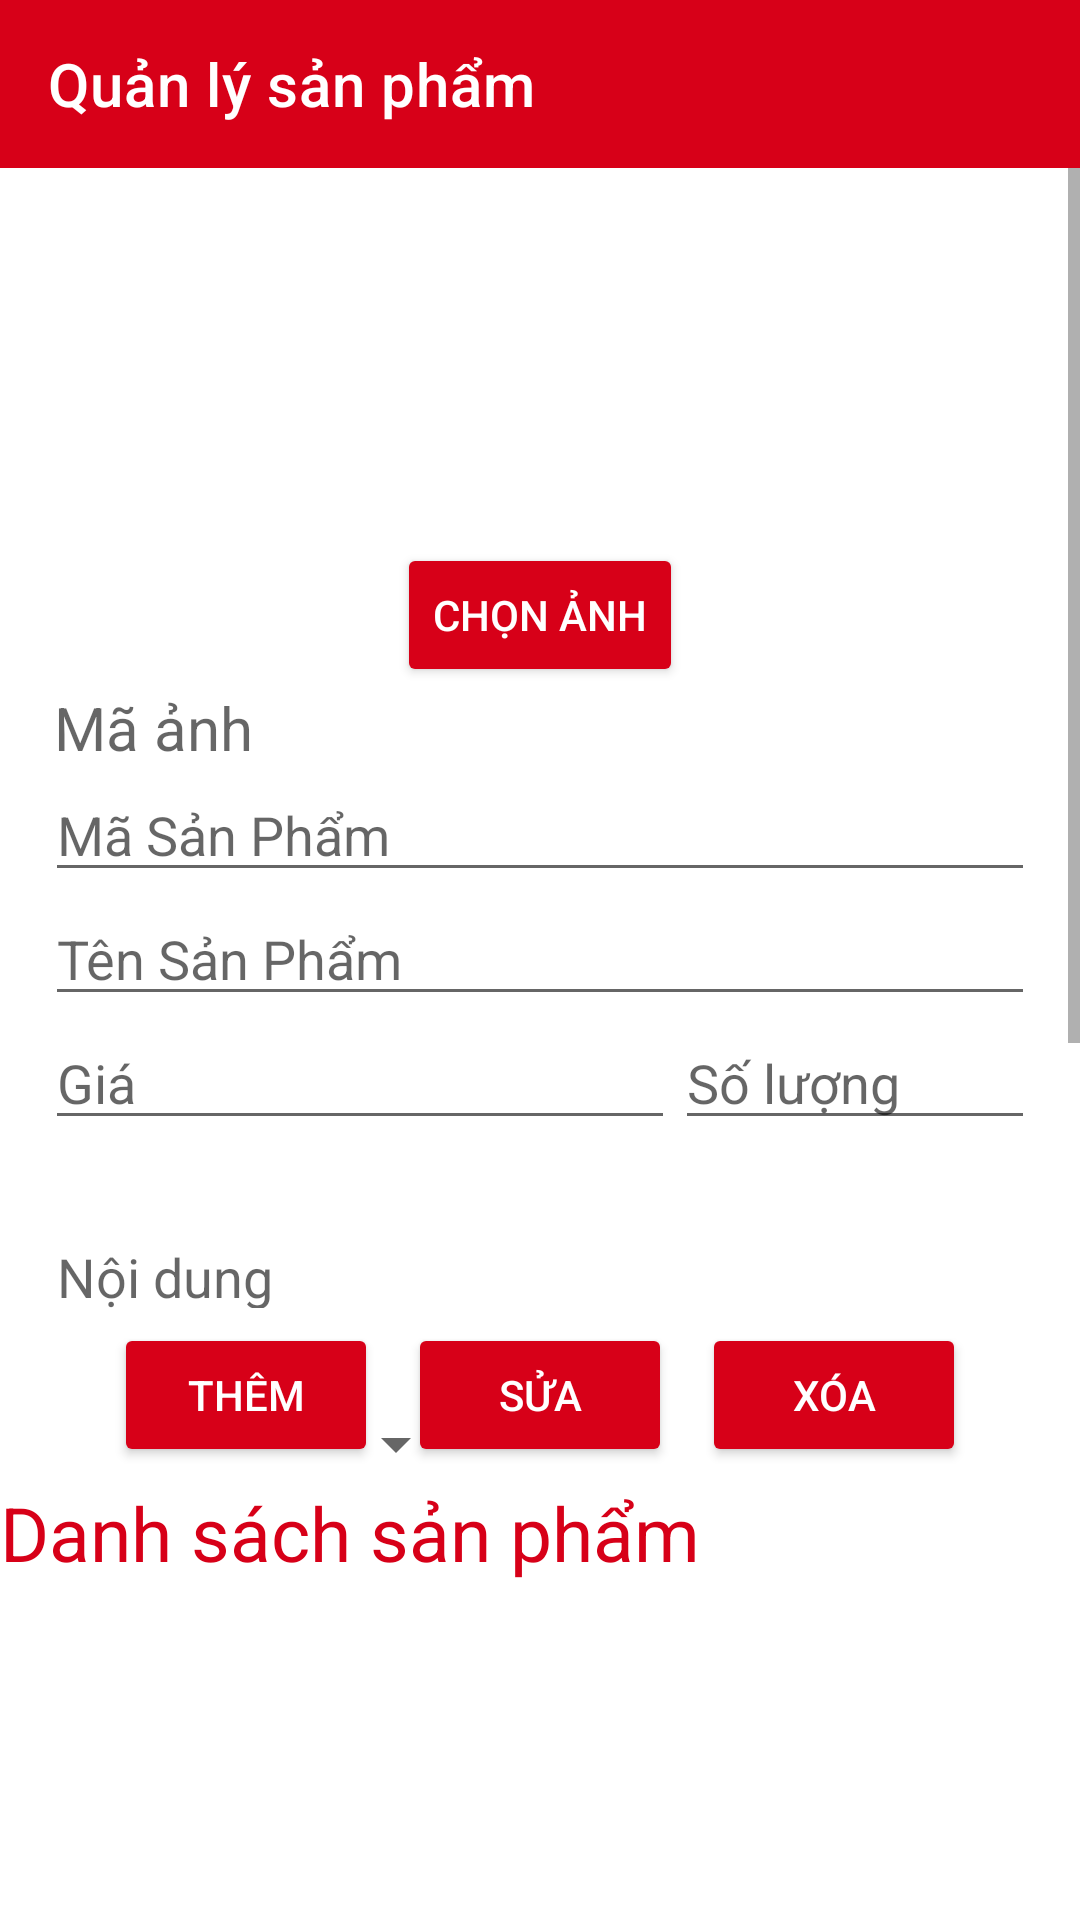

Android layout source for this screen:
<!-- AndroidManifest.xml: application theme Theme.AppBanDienThoai -->
<!-- res/layout/activity_qlsan_pham.xml -->
<?xml version="1.0" encoding="utf-8"?>
<LinearLayout xmlns:android="http://schemas.android.com/apk/res/android"
    xmlns:app="http://schemas.android.com/apk/res-auto"
    xmlns:tools="http://schemas.android.com/tools"
    android:layout_width="match_parent"
    android:layout_height="match_parent"
    android:orientation="vertical"
    tools:context=".Activity.QLSanPhamActivity">
    <androidx.appcompat.widget.Toolbar
        android:id="@+id/toolbarSP"
        android:layout_width="match_parent"
        android:layout_height="wrap_content"
        android:background="#d70018"
        android:backgroundTint="#d70018"
        android:minHeight="?attr/actionBarSize"
        android:theme="?attr/actionBarTheme"
        app:title="Quản lý sản phẩm"
        app:titleTextColor="@color/white" />

    <ScrollView
        android:layout_width="match_parent"
        android:layout_height="380dp">

        <LinearLayout
            android:layout_width="match_parent"
            android:layout_height="wrap_content"
            android:orientation="vertical"
            android:padding="15dp">

            <ImageView
                android:id="@+id/imgSP"
                android:layout_width="100dp"
                android:layout_height="100dp"
                android:layout_gravity="center"
                tools:srcCompat="@drawable/sanpham" />

            <Button
                android:layout_marginTop="10dp"
                android:id="@+id/btn_selectimg"
                android:layout_width="wrap_content"
                android:layout_height="wrap_content"
                android:layout_gravity="center"
                android:backgroundTint="#d70018"
                android:text="chọn ảnh"
                android:textColor="@color/white" />

            <TextView
                android:id="@+id/tvHA"
                android:layout_width="match_parent"
                android:layout_height="wrap_content"
                android:ems="10"
                android:hint="Mã ảnh"
                android:inputType="number|textPersonName"
                android:paddingStart="3dp"
                android:textSize="20sp" />

            <EditText
                android:id="@+id/edtMSP"
                android:layout_width="match_parent"
                android:layout_height="wrap_content"
                android:ems="10"
                android:hint="Mã Sản Phẩm"
                android:inputType="textPersonName" />

            <EditText
                android:id="@+id/edtTSP"
                android:layout_width="match_parent"
                android:layout_height="wrap_content"
                android:ems="10"
                android:hint="Tên Sản Phẩm"
                android:inputType="textPersonName" />

            <LinearLayout
                android:layout_width="match_parent"
                android:layout_height="match_parent"
                android:orientation="horizontal">

                <EditText
                    android:id="@+id/edtGia"
                    android:layout_width="wrap_content"
                    android:layout_height="wrap_content"
                    android:ems="10"
                    android:hint="Giá"
                    android:inputType="number|numberDecimal" />

                <EditText
                    android:id="@+id/edtSL"
                    android:layout_width="wrap_content"
                    android:layout_height="wrap_content"
                    android:ems="10"
                    android:hint="Số lượng"
                    android:inputType="number" />
            </LinearLayout>

            <EditText
                android:id="@+id/edtND"
                android:layout_width="match_parent"
                android:layout_height="88dp"
                android:ems="10"
                android:hint="Nội dung"
                android:inputType="textPersonName" />

            <LinearLayout
                android:layout_width="match_parent"
                android:layout_height="match_parent"
                android:orientation="horizontal">

                <TextView
                    android:id="@+id/textView6"
                    android:layout_width="wrap_content"
                    android:layout_height="wrap_content"
                    android:layout_marginLeft="5dp"
                    android:text="Phân loại:"
                    android:textSize="20dp" />

                <Spinner
                    android:id="@+id/spnCategoty"
                    android:layout_width="wrap_content"
                    android:layout_height="wrap_content"
                    android:layout_gravity="center" />


            </LinearLayout>

            <EditText
                android:id="@+id/edtNN"
                android:layout_width="match_parent"
                android:layout_height="wrap_content"
                android:ems="10"
                android:hint="Nơi nhập"
                android:inputType="textPersonName" />
        </LinearLayout>
    </ScrollView>
    <LinearLayout
        android:layout_width="match_parent"
        android:layout_height="wrap_content"
        android:gravity="center"
        android:orientation="horizontal">

        <Button
            android:id="@+id/btnThem"
            android:layout_width="wrap_content"
            android:layout_height="wrap_content"
            android:layout_gravity="center"
            android:layout_margin="5dp"
            android:backgroundTint="#d70018"
            android:text="Thêm"
            android:textColor="@color/white" />

        <Button
            android:id="@+id/btnSua"
            android:layout_width="wrap_content"

            android:layout_height="wrap_content"
            android:layout_gravity="center"
            android:layout_margin="5dp"
            android:backgroundTint="#d70018"
            android:text="Sửa"
            android:textColor="@color/white" />

        <Button
            android:id="@+id/btnXoa"
            android:layout_width="wrap_content"
            android:layout_height="wrap_content"
            android:layout_gravity="center"
            android:layout_margin="5dp"
            android:backgroundTint="#d70018"
            android:text="Xóa"
            android:textColor="@color/white" />

    </LinearLayout>

    <TextView
        android:id="@+id/textView5"
        android:layout_width="match_parent"
        android:layout_height="wrap_content"
        android:text="Danh sách sản phẩm"
        android:textColor="#d70018"
        android:textSize="25dp" />

    <ListView
        android:id="@+id/listSP"
        android:layout_width="match_parent"
        android:layout_height="match_parent"
        android:nestedScrollingEnabled="false"
        android:scrollingCache="true" />
</LinearLayout>
<!-- resources referenced by this layout -->
<resources>
  <!-- drawable sanpham: png bitmap (drawable, 61896 bytes) -->
  <style name="Theme.AppBanDienThoai" parent="Theme.MaterialComponents.DayNight.DarkActionBar">
          
          <item name="colorPrimary">@color/purple_500</item>
          <item name="colorPrimaryVariant">@color/purple_700</item>
          <item name="colorOnPrimary">@color/white</item>
          
          <item name="colorSecondary">@color/teal_200</item>
          <item name="colorSecondaryVariant">@color/teal_700</item>
          <item name="colorOnSecondary">@color/black</item>
          
          <item name="android:statusBarColor">?attr/colorPrimaryVariant</item>
          
      </style>
  <!-- not gathered from this repository: default colours our renderer supplied (Android Studio template values) -->
  <color name="purple_500">#FF6200EE</color>
  <color name="purple_700">#FF3700B3</color>
  <color name="teal_200">#FF03DAC5</color>
  <color name="teal_700">#FF018786</color>
  <color name="black">#FF000000</color>
  <color name="white">#FFFFFFFF</color>
</resources>
